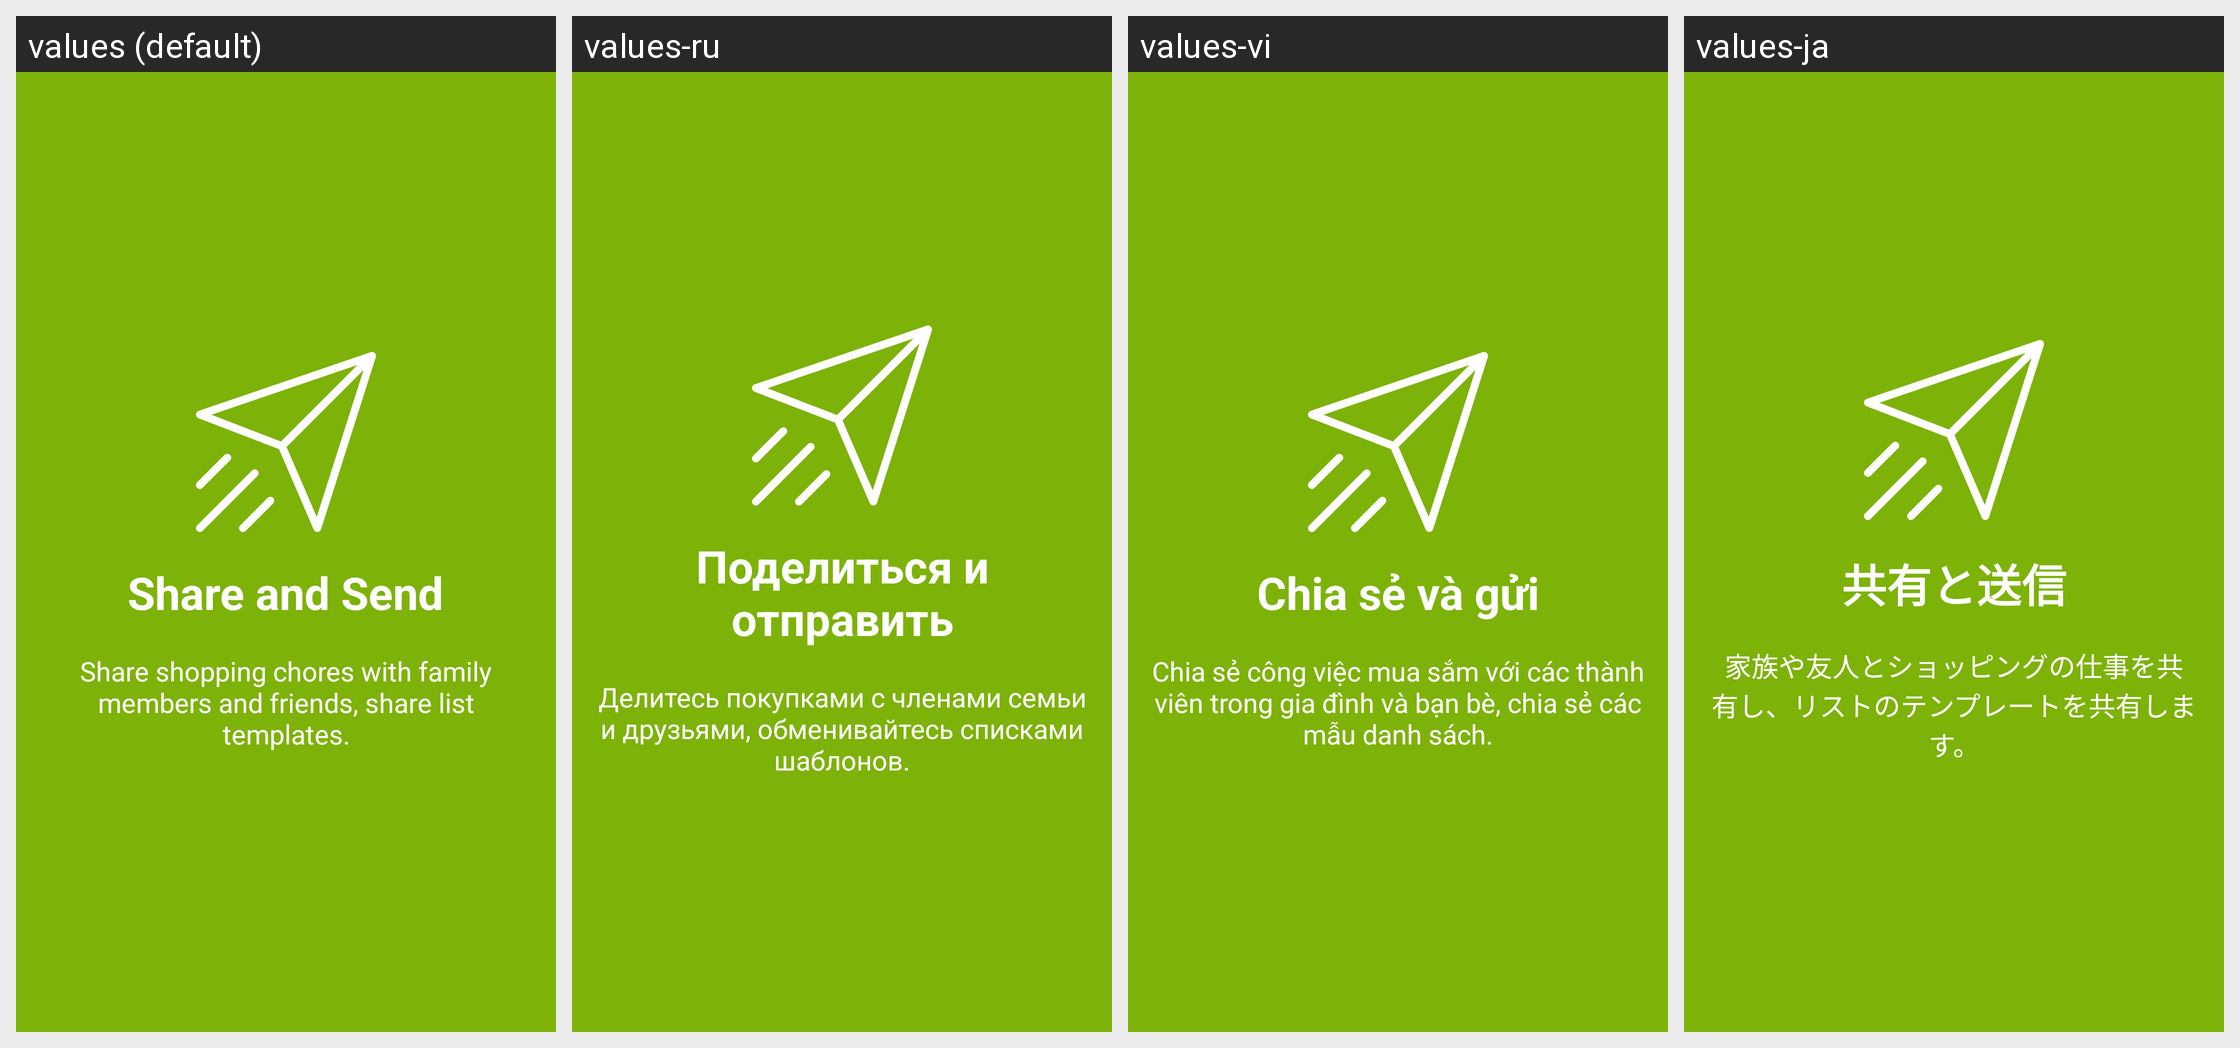

The same Android screen rendered under several of its app's locales, left to right. List the strings drawn on it with the default value and each locale's translation.
Android screen res/layout/welcome_slide4.xml rendered under 4 locales, left to right: values (default), values-ru, values-vi, values-ja. Device: Nexus 5 (rendered at 1080×1920; each locale shown at half size, 540×960, under a caption strip naming it); theme AppTheme.
Other locales in the repository, not shown: values-de, values-es, values-fr, values-ko, values-pt.
Strings drawn on this screen, with the default value and each locale's value (text and hints the layout hard-codes, and strings that could not be matched under every locale, appear in the picture but are not listed):

slide_4_title
  values: Share and Send
  values-ru: Поделиться и отправить
  values-vi: Chia sẻ và gửi
  values-ja: 共有と送信

slide_4_desc
  values: Share shopping chores with family members and friends, share list templates.
  values-ru: Делитесь покупками с членами семьи и друзьями, обменивайтесь списками шаблонов.
  values-vi: Chia sẻ công việc mua sắm với các thành viên trong gia đình và bạn bè, chia sẻ các mẫu danh sách.
  values-ja: 家族や友人とショッピングの仕事を共有し、リストのテンプレートを共有します。
